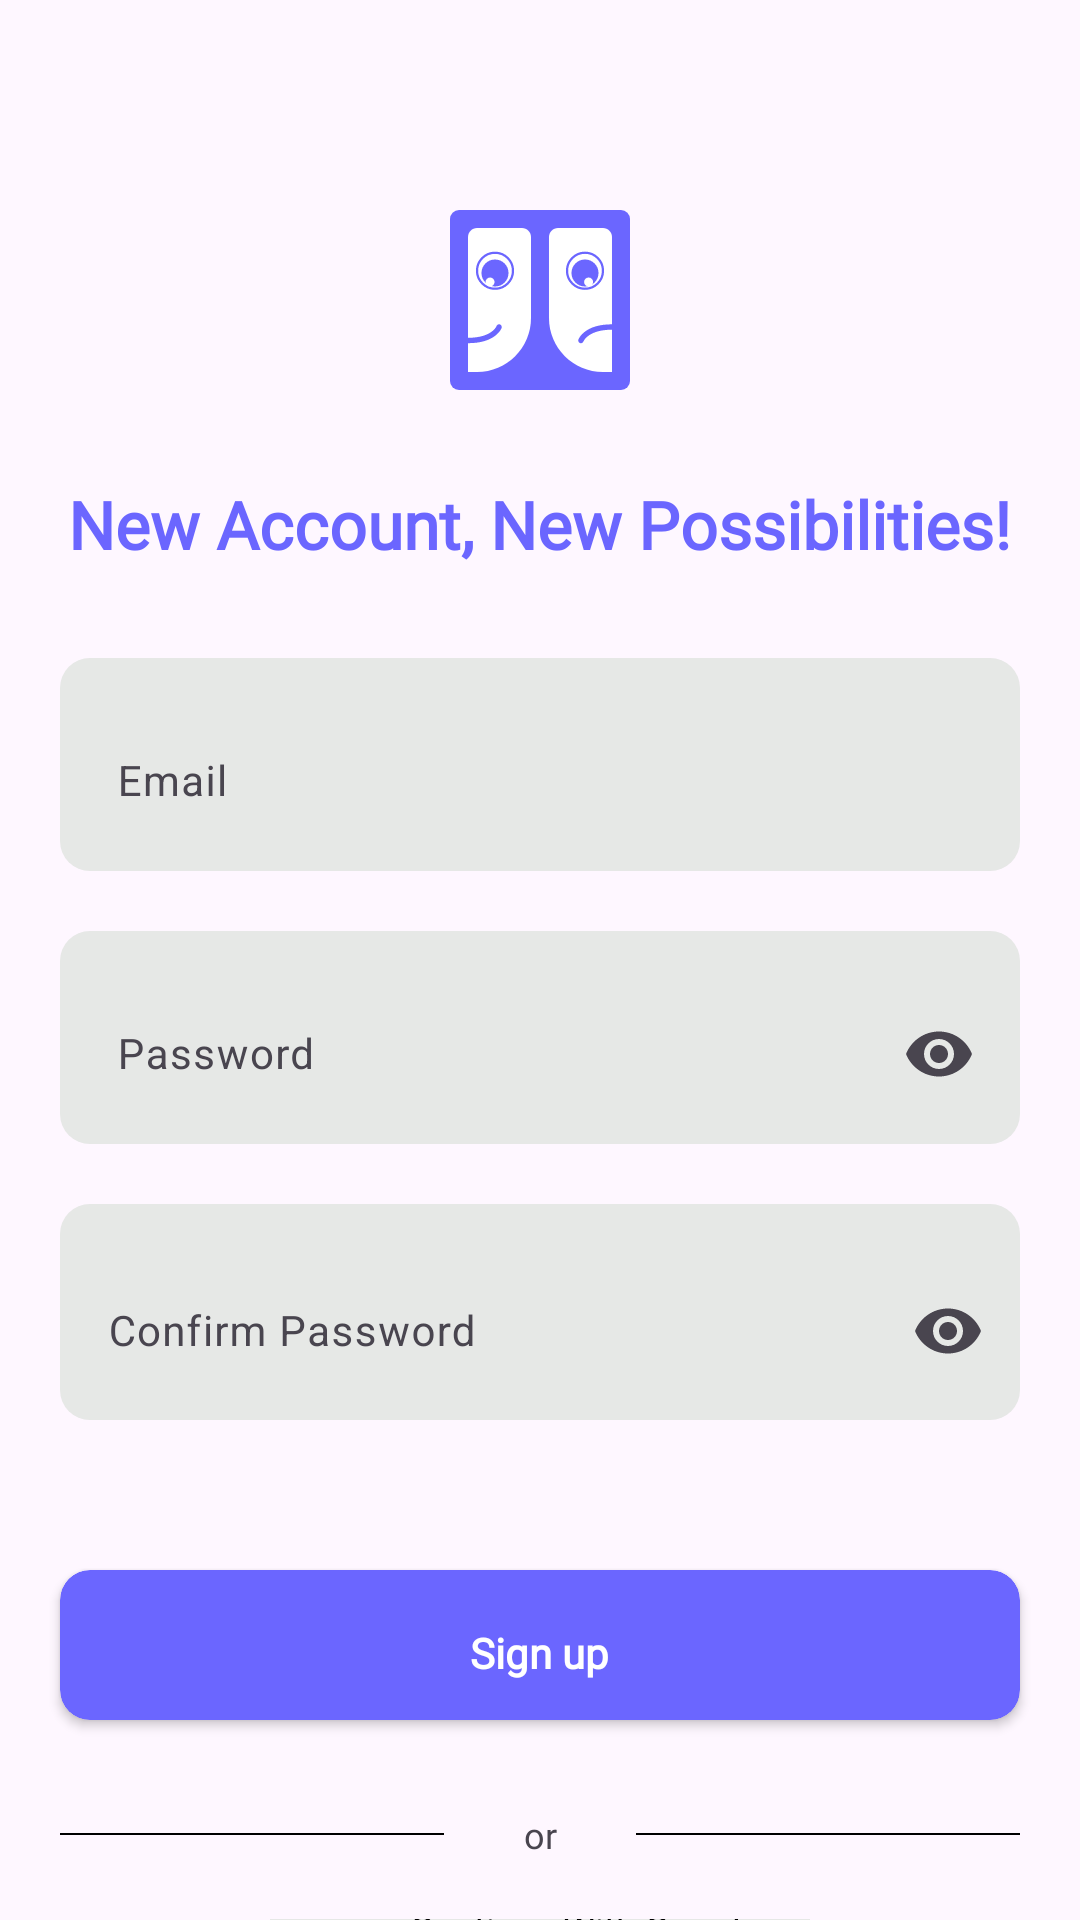

Write the Android layout XML for this screen, with the resource values it uses.
<!-- AndroidManifest.xml: application theme Base.Theme.DialogflowBot -->
<!-- res/layout/activity_user_register_page.xml -->
<?xml version="1.0" encoding="utf-8"?>
<RelativeLayout xmlns:android="http://schemas.android.com/apk/res/android"
    xmlns:app="http://schemas.android.com/apk/res-auto"
    xmlns:tools="http://schemas.android.com/tools"
    android:layout_width="match_parent"
    android:layout_height="match_parent"
    android:layout_centerInParent="true"
    tools:context=".activities.UserRegisterPage">

    <LinearLayout
        android:id="@+id/app_name_ll"
        android:layout_width="match_parent"
        android:layout_height="wrap_content"
        android:orientation="horizontal"
        android:layout_marginTop="60dp"
        android:padding="10dp"
        android:gravity="center">

        <ImageView
            android:layout_width="60dp"
            android:layout_height="60dp"
            android:src="@drawable/thinkwell_ai_logo"
            android:contentDescription="@string/logo" />

    </LinearLayout>

    <TextView
        android:id="@+id/welcome_txt"
        android:layout_width="wrap_content"
        android:layout_height="wrap_content"
        android:layout_below="@id/app_name_ll"
        android:layout_centerInParent="true"
        android:layout_marginStart="20dp"
        android:layout_marginTop="20dp"
        android:layout_marginEnd="20dp"
        android:fontFamily="@font/kufam"
        android:gravity="center"
        android:text="New Account, New Possibilities!"
        android:textColor="@color/logo_purple"
        android:textSize="22sp"
        android:textStyle="bold" />

    <LinearLayout
        android:id="@+id/email_ll_reg"
        android:layout_width="match_parent"
        android:layout_height="wrap_content"
        android:orientation="vertical"
        android:background="@drawable/new_round_social"
        android:layout_marginTop="30dp"
        android:layout_marginStart="20dp"
        android:layout_marginEnd="20dp"
        android:padding="3dp"
        android:layout_below="@id/welcome_txt">

        <com.google.android.material.textfield.TextInputLayout
            android:id="@+id/email_txt_reg"
            style="@style/Widget.Material3.TextInputLayout.OutlinedBox"
            android:layout_width="match_parent"
            android:layout_height="65dp"
            android:fontFamily="@font/kufam"
            android:hint="Email"
            app:boxStrokeColor="@color/white"
            app:boxBackgroundMode="none"
            app:errorEnabled="true">

            <com.google.android.material.textfield.TextInputEditText

                android:layout_width="match_parent"
                android:layout_height="match_parent"
                android:inputType="textEmailAddress"
                android:textSize="14sp"
                android:textColor="@color/black"/>

        </com.google.android.material.textfield.TextInputLayout>

    </LinearLayout>

    <LinearLayout
        android:id="@+id/pass_ll_reg"
        android:layout_width="match_parent"
        android:layout_height="wrap_content"
        android:orientation="vertical"
        android:background="@drawable/new_round_social"
        android:layout_marginStart="20dp"
        android:layout_marginEnd="20dp"
        android:layout_marginTop="20dp"
        android:padding="3dp"
        android:layout_below="@id/email_ll_reg">

        <com.google.android.material.textfield.TextInputLayout
            android:id="@+id/pass_txt_reg"
            style="@style/Widget.Material3.TextInputLayout.OutlinedBox"
            android:layout_width="match_parent"
            android:layout_height="65dp"
            android:fontFamily="@font/kufam"
            android:hint="Password"
            app:boxStrokeColor="@color/white"
            app:boxBackgroundMode="none"
            app:errorEnabled="true"
            app:endIconCheckable="true"
            app:endIconMode="password_toggle"
            app:hintAnimationEnabled="true"
            app:hintEnabled="true">

            <com.google.android.material.textfield.TextInputEditText

                android:layout_width="match_parent"
                android:layout_height="match_parent"
                android:inputType="textPassword"
                android:textSize="14sp"
                android:textColor="@color/black"/>

        </com.google.android.material.textfield.TextInputLayout>

    </LinearLayout>

    <LinearLayout
        android:id="@+id/confirm_pass_ll_reg"
        android:layout_width="match_parent"
        android:layout_height="wrap_content"
        android:orientation="vertical"
        android:background="@drawable/new_round_social"
        android:layout_marginStart="20dp"
        android:layout_marginEnd="20dp"
        android:layout_marginTop="20dp"
        android:paddingTop="2dp"
        android:layout_below="@id/pass_ll_reg">

        <com.google.android.material.textfield.TextInputLayout
            android:id="@+id/confirm_pass_txt_reg"
            style="@style/Widget.Material3.TextInputLayout.OutlinedBox"
            android:layout_width="match_parent"
            android:layout_height="70dp"
            android:fontFamily="@font/kufam"
            android:hint="Confirm Password"
            app:boxStrokeColor="@color/white"
            app:boxBackgroundMode="none"
            app:errorEnabled="true"
            app:endIconCheckable="true"
            app:endIconMode="password_toggle"
            app:hintAnimationEnabled="true"
            app:hintEnabled="true">

            <com.google.android.material.textfield.TextInputEditText
                android:layout_width="match_parent"
                android:layout_height="match_parent"
                android:inputType="textPassword"
                android:textSize="14sp"
                android:textColor="@color/black"/>

        </com.google.android.material.textfield.TextInputLayout>

    </LinearLayout>

    <androidx.cardview.widget.CardView
        android:id="@+id/signup_btn_reg"
        android:layout_width="match_parent"
        android:layout_height="50dp"
        android:layout_below="@id/confirm_pass_ll_reg"
        android:layout_marginTop="50dp"
        android:layout_marginStart="20dp"
        android:layout_marginEnd="20dp"
        app:cardCornerRadius="10dp"
        app:cardBackgroundColor="@color/logo_purple"
        app:cardElevation="2dp">

        <TextView
            android:layout_width="wrap_content"
            android:layout_height="wrap_content"
            android:text="Sign up"
            android:layout_gravity="center"
            android:textSize="14sp"
            android:paddingTop="5dp"
            android:fontFamily="@font/kufam"
            android:textColor="@color/white"
            android:textStyle="bold"/>

    </androidx.cardview.widget.CardView>

    <LinearLayout
        android:id="@+id/line_reg"
        android:layout_width="match_parent"
        android:layout_height="wrap_content"
        android:orientation="horizontal"
        android:layout_below="@id/signup_btn_reg"
        android:layout_marginTop="30dp"
        android:layout_marginEnd="20dp"
        android:layout_marginStart="20dp"
        android:gravity="center_vertical">

        <View
            android:layout_width="0dp"
            android:layout_height="0.5dp"
            android:layout_weight="1"
            android:background="@color/black" />

        <TextView
            android:layout_width="0dp"
            android:layout_height="wrap_content"
            android:layout_weight="0.5"
            android:text="or"
            android:fontFamily="@font/kufam"
            android:gravity="center"
            android:textSize="12sp" />

        <View
            android:layout_width="0dp"
            android:layout_height="0.5dp"
            android:layout_weight="1"
            android:background="@color/black" />

    </LinearLayout>

    <LinearLayout
        android:id="@+id/social_ll"
        android:layout_width="match_parent"
        android:layout_height="wrap_content"
        android:orientation="horizontal"
        android:layout_below="@id/line_reg"
        android:layout_marginTop="20dp"
        android:layout_marginStart="80dp"
        android:layout_marginEnd="80dp">

        <LinearLayout
            android:id="@+id/google_ll_reg"
            android:layout_width="0dp"
            android:layout_height="60dp"
            android:layout_weight="1"
            android:layout_margin="10dp"
            android:layout_gravity="center"
            android:background="@drawable/new_round_social">

            <ImageView
                android:layout_width="0dp"
                android:layout_height="match_parent"
                android:layout_weight="1"
                android:src="@drawable/google_big"
                android:padding="15dp"
                android:paddingEnd="10dp"/>

            <TextView
                android:layout_width="0dp"
                android:layout_height="match_parent"
                android:layout_weight="3"
                android:text="Continue With Google"
                android:textSize="12sp"
                android:fontFamily="@font/kufam"
                android:paddingTop="5dp"
                android:gravity="center"
                android:paddingEnd="15dp"
                android:textColor="@color/black"/>


        </LinearLayout>

    </LinearLayout>

    <TextView
        android:id="@+id/return_login_pg"
        android:layout_width="wrap_content"
        android:layout_height="wrap_content"
        android:layout_below="@id/social_ll"
        android:layout_centerInParent="true"
        android:layout_marginTop="5dp"
        android:padding="5dp"
        android:text="@string/already_have_an_account_sign_in"
        android:fontFamily="@font/kufam"
        android:textColor="@color/logo_purple"
        android:textSize="14sp" />
</RelativeLayout>
<!-- resources referenced by this layout -->
<resources>
  <color name="black">#000000</color>
  <color name="logo_purple">#6B66FF</color>
  <color name="white">#FFFFFF</color>
  <!-- drawable new_round_social (drawable) -->
  <?xml version="1.0" encoding="utf-8"?>
  <shape xmlns:android="http://schemas.android.com/apk/res/android">
  
      <solid android:color="@color/light_grey" />
  
      <corners android:bottomLeftRadius="10dp"
          android:bottomRightRadius="10dp"
          android:topLeftRadius="10dp"
          android:topRightRadius="10dp"/>
  
  </shape>
  <!-- drawable thinkwell_ai_logo: vector/xml drawable (drawable, 3763 chars, omitted) -->
  <string name="already_have_an_account_sign_in"><html>Already have an account? <b>Log in</b></html></string>
  <string name="logo">logo</string>
  <style name="Base.Theme.DialogflowBot" parent="Theme.Material3.DayNight.NoActionBar">
      
      <item name="colorPrimary">@color/colorPrimary</item>
      <item name="colorPrimaryDark">@color/colorPrimaryDark</item>
      <item name="colorAccent">@color/colorAccent</item>
  
  
    </style>
  <color name="light_grey">#e6e8e6</color>
  <color name="colorPrimary">#000000</color>
  <color name="colorPrimaryDark">#000000</color>
  <color name="colorAccent">#000000</color>
</resources>
